Run: headless pygame with SDL's dummy video driver; simulated clock (each Clock.tick advances the game by its frame time, no real sleeping); random seed 0; keys injected as events and as key.get_pressed() state; mouse plan: one left click at the window centre at the start of phase 2, then a move to the lower-right quarter at the start of phase 3; restart key R tapped at the start of phases 3 and 4.
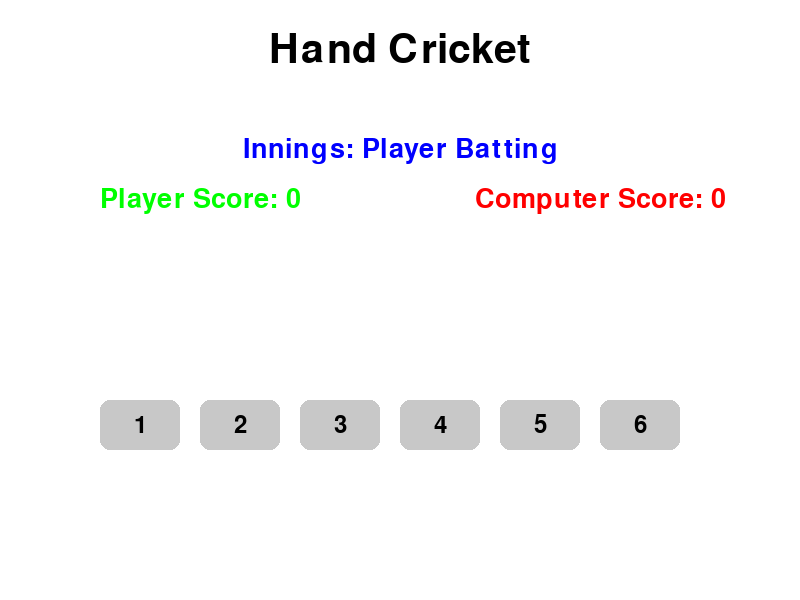
Frame 1 of 4 · flips 1–60 · no input
Frame 2 of 4 · flips 61–180 · clicked the window centre · tapped SPACE, RETURN · held RIGHT (→), D · screen unchanged from frame 1, image omitted
Frame 3 of 4 · flips 181–300 · moved the mouse to the lower-right quarter · tapped R · held DOWN (↓), S · screen unchanged from frame 2, image omitted
Frame 4 of 4 · flips 301–420 · tapped R · held LEFT (←), A, UP (↑), W · screen unchanged from frame 3, image omitted

The pygame program that drew these frames:

import pygame
import random
import sys

# Initialize Pygame
pygame.init()

# Screen dimensions
WIDTH, HEIGHT = 800, 600
screen = pygame.display.set_mode((WIDTH, HEIGHT))
pygame.display.set_caption("Hand Cricket")

# Colors
WHITE = (255, 255, 255)
BLACK = (0, 0, 0)
GRAY = (200, 200, 200)
BLUE = (0, 0, 255)
RED = (255, 0, 0)
GREEN = (0, 255, 0)

# Fonts
font = pygame.font.Font(None, 50)
small_font = pygame.font.Font(None, 35)

# Draw text utility
def draw_text(text, size, color, position):
    font = pygame.font.Font(None, size)
    rendered_text = font.render(text, True, color)
    text_rect = rendered_text.get_rect(center=position)
    screen.blit(rendered_text, text_rect)

# Game loop
def main():
    clock = pygame.time.Clock()
    running = True

    # Game state variables
    player_score = 0
    computer_score = 0
    is_player_batting = True
    is_game_over = False

    # Match variables
    current_ball = None
    computer_choice = None
    result = ""
    innings = 1

    while running:
        screen.fill(WHITE)

        # Draw the title and scores
        draw_text("Hand Cricket", 60, BLACK, (WIDTH // 2, 50))
        draw_text(f"Innings: {'Player Batting' if is_player_batting else 'Player Bowling'}", 40, BLUE, (WIDTH // 2, 150))
        draw_text(f"Player Score: {player_score}", 40, GREEN, (200, 200))
        draw_text(f"Computer Score: {computer_score}", 40, RED, (600, 200))

        # Display game result or round result
        if is_game_over:
            draw_text(result, 50, BLACK, (WIDTH // 2, 350))
            draw_text("Press R to Restart or Q to Quit", 40, BLACK, (WIDTH // 2, 450))
        elif current_ball is not None and computer_choice is not None:
            draw_text(f"You chose: {current_ball}", 40, BLUE, (200, 300))
            draw_text(f"Computer chose: {computer_choice}", 40, RED, (600, 300))

        # Draw buttons for player input
        if not is_game_over:
            button_rects = []
            for i in range(1, 7):
                button_rect = pygame.Rect(100 + (i - 1) * 100, 400, 80, 50)
                button_rects.append((button_rect, i))
                pygame.draw.rect(screen, GRAY, button_rect, border_radius=10)
                draw_text(str(i), 35, BLACK, button_rect.center)

        pygame.display.flip()

        for event in pygame.event.get():
            if event.type == pygame.QUIT:
                pygame.quit()
                sys.exit()

            if event.type == pygame.MOUSEBUTTONDOWN and not is_game_over:
                mouse_pos = event.pos
                for button_rect, value in button_rects:
                    if button_rect.collidepoint(mouse_pos):
                        current_ball = value
                        computer_choice = random.randint(1, 6)

                        # Batting logic
                        if is_player_batting:
                            if current_ball == computer_choice:
                                result = f"You are out! Your score: {player_score}"
                                is_player_batting = False
                                innings += 1
                            else:
                                player_score += current_ball

                        # Bowling logic
                        else:
                            if current_ball == computer_choice:
                                result = f"Computer is out! Computer's score: {computer_score}"
                                is_game_over = True
                                if player_score > computer_score:
                                    result += " You win!"
                                elif player_score < computer_score:
                                    result += " Computer wins!"
                                else:
                                    result += " It's a tie!"
                            else:
                                computer_score += computer_choice

                        # End game if computer exceeds player score
                        if not is_player_batting and computer_score > player_score:
                            result = "Computer wins! Computer exceeded your score."
                            is_game_over = True

            if event.type == pygame.KEYDOWN and is_game_over:
                if event.key == pygame.K_r:  # Restart the game
                    player_score = 0
                    computer_score = 0
                    is_player_batting = True
                    is_game_over = False
                    current_ball = None
                    computer_choice = None
                    result = ""
                    innings = 1
                elif event.key == pygame.K_q:  # Quit the game
                    return

        clock.tick(30)

if __name__ == "__main__":
    main()
